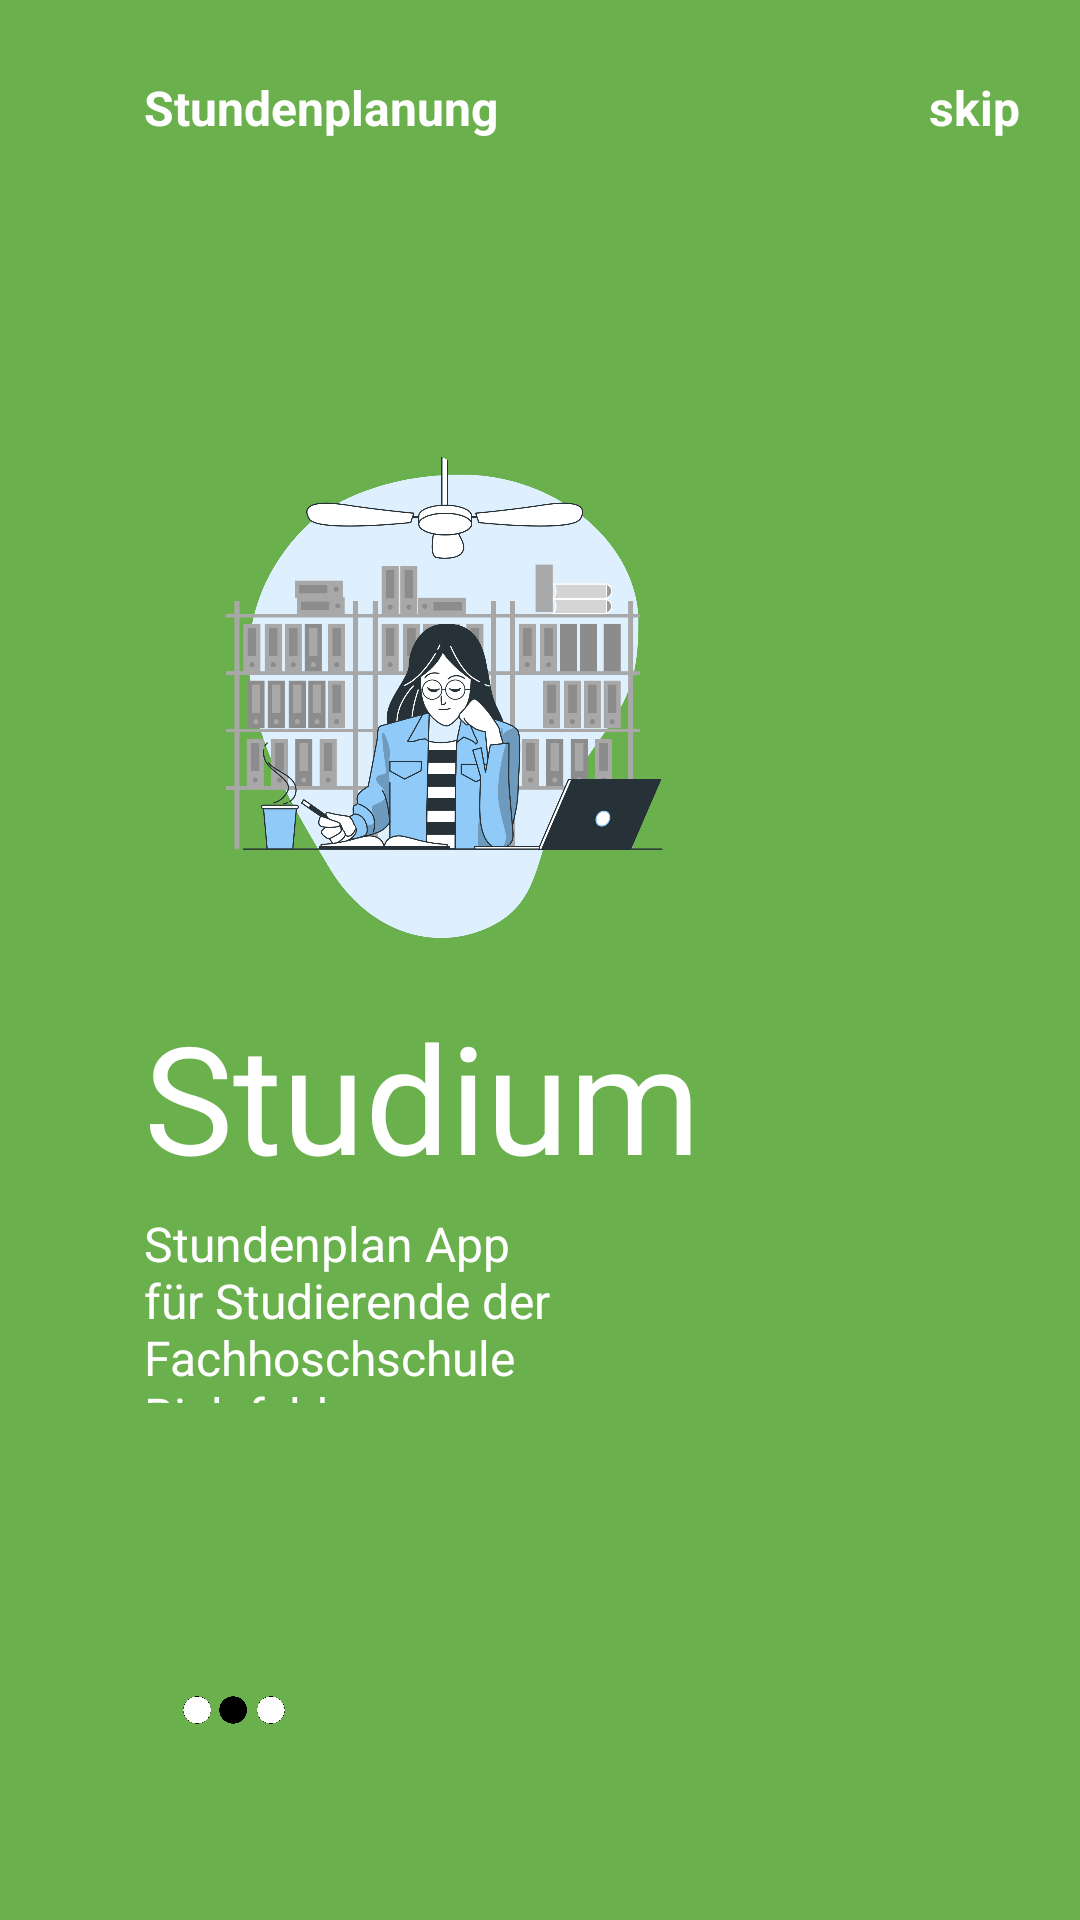

The Android layout XML behind this screen, and the referenced resources:
<!-- AndroidManifest.xml: application theme Theme.FhbTimeTbale -->
<!-- res/layout/fragment_on_boarding2.xml -->
<?xml version="1.0" encoding="utf-8"?>
<androidx.constraintlayout.widget.ConstraintLayout xmlns:android="http://schemas.android.com/apk/res/android"
    android:layout_width="match_parent"
    android:layout_height="match_parent"
    xmlns:app="http://schemas.android.com/apk/res-auto"
    android:background="@color/junegreen">

    <ImageView
        android:id="@+id/imagetimetable"
        android:layout_width="200dp"
        android:layout_height="200dp"
        android:src="@drawable/study"
        app:layout_constraintVertical_bias=".3"
        app:layout_constraintHorizontal_bias=".3"
        app:layout_constraintBottom_toBottomOf="parent"
        app:layout_constraintEnd_toEndOf="parent"
        app:layout_constraintStart_toStartOf="parent"
        app:layout_constraintTop_toTopOf="parent" />

    <TextView
        android:id="@+id/textView2"
        android:layout_width="wrap_content"
        android:layout_height="wrap_content"
        android:layout_marginTop="25dp"
        android:text="Stundenplanung"
        android:textColor="@color/white"
        android:textSize="16sp"
        android:textStyle="bold"
        app:layout_constraintBottom_toTopOf="@id/imagetimetable"
        app:layout_constraintEnd_toEndOf="parent"
        app:layout_constraintHorizontal_bias="0"
        app:layout_constraintStart_toStartOf="@id/imagetimetable"
        app:layout_constraintTop_toTopOf="parent"
        app:layout_constraintVertical_bias="0" />

    <TextView
        android:id="@+id/textView4"
        android:layout_width="wrap_content"
        android:layout_height="wrap_content"
        android:layout_marginRight="20dp"
        android:text="skip"
        android:textColor="@color/white"
        android:textSize="16sp"
        android:textStyle="bold"
        app:layout_constraintBottom_toBottomOf="@+id/textView2"
        app:layout_constraintEnd_toEndOf="parent"
        app:layout_constraintHorizontal_bias="1"
        app:layout_constraintStart_toEndOf="@+id/textView2"
        app:layout_constraintTop_toTopOf="@+id/textView2" />

    <TextView
        android:id="@+id/textView3"
        android:layout_width="wrap_content"
        android:layout_height="wrap_content"
        android:fontFamily="@font/exolight"
        android:text="Planungs App"
        android:textSize="35sp"
        android:textColor="@color/white"
        app:layout_constraintBottom_toTopOf="parent"
        app:layout_constraintEnd_toEndOf="parent"
        app:layout_constraintHorizontal_bias="0"
        app:layout_constraintStart_toStartOf="@id/imagetimetable"
        app:layout_constraintTop_toBottomOf="@id/imagetimetable"
        app:layout_constraintVertical_bias="0" />

    <TextView
        android:id="@+id/textView5"
        android:layout_width="wrap_content"
        android:layout_height="wrap_content"
        android:fontFamily="@font/exobold"
        android:text="Studium"
        android:textColor="@color/white"
        android:textSize="50sp"
        app:layout_constraintBottom_toBottomOf="parent"
        app:layout_constraintEnd_toEndOf="parent"
        app:layout_constraintHorizontal_bias="0"
        app:layout_constraintStart_toStartOf="@+id/textView3"
        app:layout_constraintTop_toBottomOf="@+id/textView3"
        app:layout_constraintVertical_bias="0" />

    <TextView
        android:id="@+id/textView6"
        android:layout_width="0dp"
        android:layout_height="0dp"
        android:layout_marginTop="5dp"
        android:text="Stundenplan App für Studierende der Fachhoschschule Bielefeld"
        android:textSize="16sp"
        android:textColor="@color/white"
        app:layout_constraintBottom_toBottomOf="parent"
        app:layout_constraintEnd_toEndOf="parent"
        app:layout_constraintHeight_percent=".1"
        app:layout_constraintHorizontal_bias="0.0"
        app:layout_constraintStart_toStartOf="@+id/textView5"
        app:layout_constraintTop_toBottomOf="@+id/textView5"
        app:layout_constraintVertical_bias="0.0"
        app:layout_constraintWidth_percent=".5" />

    <ImageView
        android:layout_width="50dp"
        android:layout_height="10dp"
        android:src="@drawable/tab2"
        android:layout_marginLeft="5dp"
        app:layout_constraintVertical_bias=".6"
        app:layout_constraintHorizontal_bias="0"
        app:layout_constraintBottom_toBottomOf="parent"
        app:layout_constraintEnd_toEndOf="parent"
        app:layout_constraintStart_toStartOf="@+id/textView6"
        app:layout_constraintTop_toBottomOf="@+id/textView6" />

</androidx.constraintlayout.widget.ConstraintLayout>
<!-- resources referenced by this layout -->
<resources>
  <color name="junegreen">#6ab04c</color>
  <color name="white">#FFFFFFFF</color>
  <!-- drawable study: png bitmap (drawable, 279608 bytes) -->
  <!-- drawable tab2: png bitmap (drawable, 32035 bytes) -->
  <style name="Theme.FhbTimeTbale" parent="Theme.MaterialComponents.DayNight.NoActionBar">
          
          <item name="colorPrimary">@color/purple_500</item>
          <item name="colorPrimaryVariant">@color/purple_700</item>
          <item name="colorOnPrimary">@color/white</item>
          
          <item name="colorSecondary">@color/teal_200</item>
          <item name="colorSecondaryVariant">@color/teal_700</item>
          <item name="colorOnSecondary">@color/black</item>
          
          <item name="android:statusBarColor" tools:targetApi="l">?attr/colorPrimaryVariant</item>
          
      </style>
  <color name="purple_500">#FF6200EE</color>
  <color name="purple_700">#FF3700B3</color>
  <color name="teal_200">#FF03DAC5</color>
  <color name="teal_700">#FF018786</color>
  <color name="black">#FF000000</color>
</resources>
